The GitHub repository Preethamchegu/ml_project contains a labelled image folder "processed_dataset" with 2 categories: normal, pneumonia. Examples follow, each with its label.

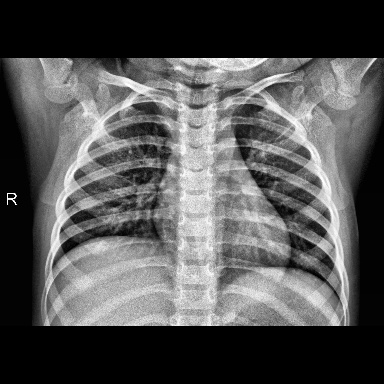
Label: normal

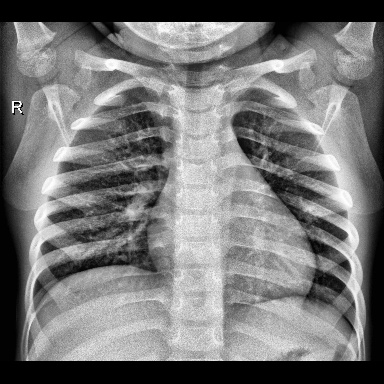
Label: normal

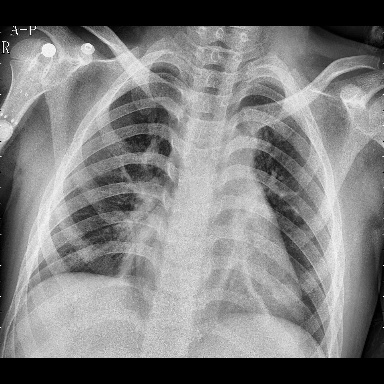
Label: pneumonia

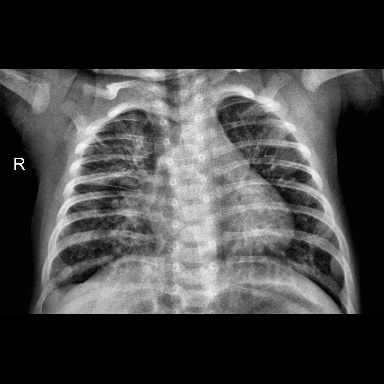
Label: pneumonia

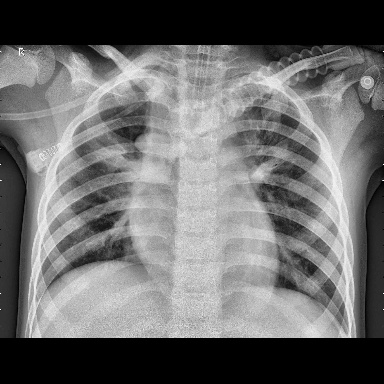
Label: pneumonia

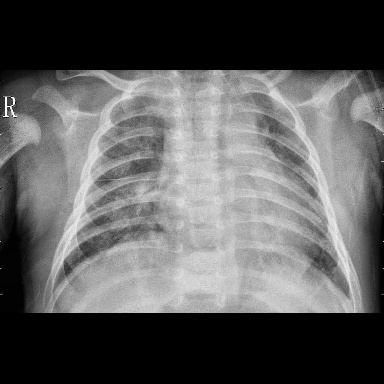
Label: pneumonia
